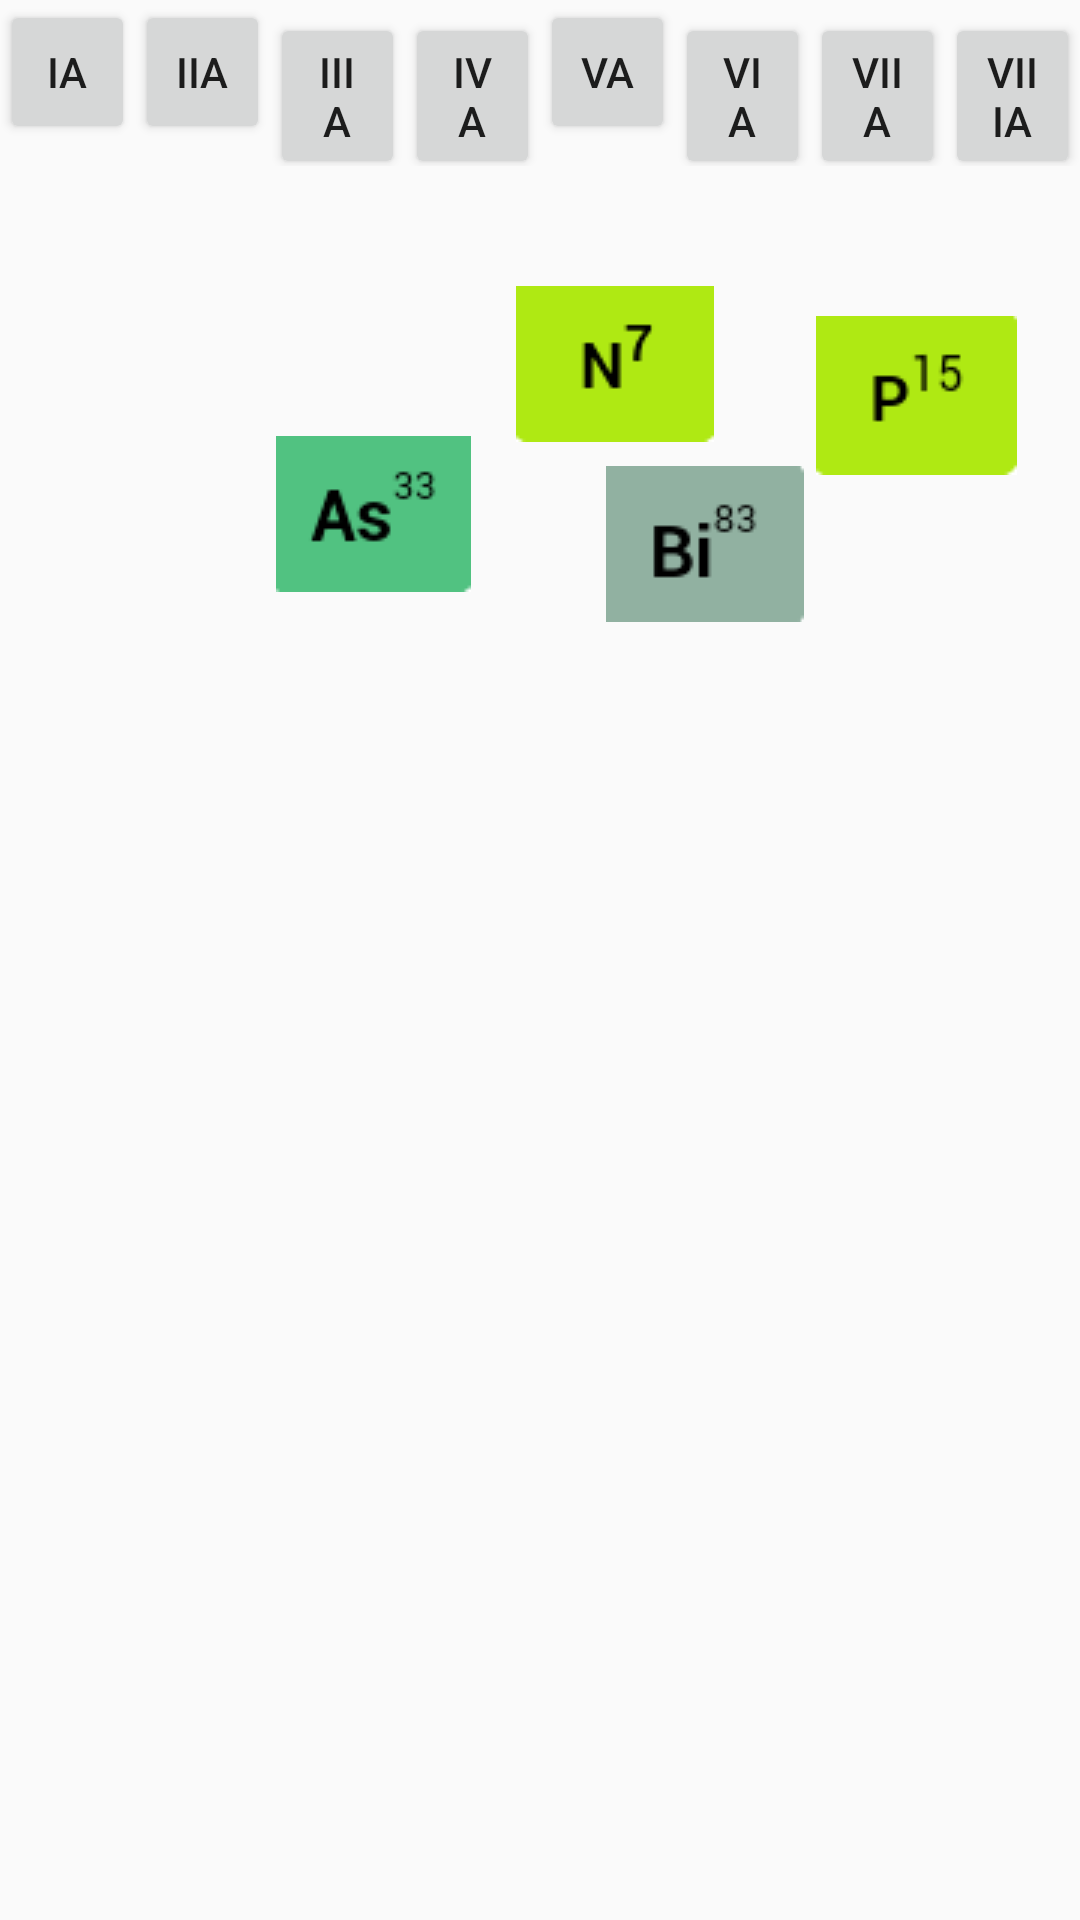

Android layout source for this screen:
<!-- AndroidManifest.xml: application theme AppTheme -->
<!-- res/layout/activity_game_v.xml -->
<LinearLayout xmlns:android="http://schemas.android.com/apk/res/android"
    xmlns:tools="http://schemas.android.com/tools"
    android:layout_width="match_parent"
    android:layout_height="match_parent"
    android:orientation="vertical"
    android:gravity="center"
    tools:context=".game" >

    <LinearLayout
        android:layout_width="match_parent"
        android:layout_height="wrap_content"
        android:orientation="horizontal">

        <Button
            android:layout_width="match_parent"
            android:layout_height="wrap_content"
            android:text="IA"
            android:id="@+id/IA"
            android:layout_weight="1"/>

        <Button
            android:layout_width="match_parent"
            android:layout_height="wrap_content"
            android:text="IIA"
            android:id="@+id/IIA"
            android:layout_weight="1"/>

        <Button
            android:layout_width="match_parent"
            android:layout_height="wrap_content"
            android:text="IIIA"
            android:id="@+id/IIIA"
            android:layout_weight="1"/>

        <Button
            android:layout_width="match_parent"
            android:layout_height="wrap_content"
            android:text="IVA"
            android:id="@+id/IVA"
            android:layout_weight="1"/>

        <Button
            android:layout_width="match_parent"
            android:layout_height="wrap_content"
            android:text="VA"
            android:id="@+id/VA"
            android:layout_weight="1"/>

        <Button
            android:layout_width="match_parent"
            android:layout_height="wrap_content"
            android:text="VIA"
            android:id="@+id/VIA"
            android:layout_weight="1"/>

        <Button
            android:layout_width="match_parent"
            android:layout_height="wrap_content"
            android:text="VIIA"
            android:id="@+id/VIIA"
            android:layout_weight="1"/>

        <Button
            android:layout_width="match_parent"
            android:layout_height="wrap_content"
            android:text="VIIIA"
            android:id="@+id/VIIIA"
            android:layout_weight="1"/>

    </LinearLayout>

    <LinearLayout
        android:layout_width="match_parent"
        android:layout_height="match_parent"
        android:orientation="horizontal">

        <LinearLayout
            android:layout_width="match_parent"
            android:layout_height="match_parent"
            android:layout_weight="4"
            android:orientation="vertical">

            <LinearLayout
                android:id="@+id/position_1"
                android:layout_width="match_parent"
                android:layout_height="match_parent"
                android:layout_weight="1"
                android:background="@drawable/shape">

            </LinearLayout>

            <LinearLayout
                android:id="@+id/position_2"
                android:layout_width="match_parent"
                android:layout_height="match_parent"
                android:layout_weight="1"
                android:background="@drawable/shape">

            </LinearLayout>

            <LinearLayout
                android:id="@+id/position_3"
                android:layout_width="match_parent"
                android:layout_height="match_parent"
                android:layout_weight="1"
                android:background="@drawable/shape">

            </LinearLayout>

            <LinearLayout
                android:id="@+id/position_4"
                android:layout_width="match_parent"
                android:layout_height="match_parent"
                android:layout_weight="1"
                android:background="@drawable/shape">

            </LinearLayout>

            <LinearLayout
                android:id="@+id/position_5"
                android:layout_width="match_parent"
                android:layout_height="match_parent"
                android:layout_weight="1"
                android:background="@drawable/shape">

            </LinearLayout>


        </LinearLayout>

        <RelativeLayout
            android:id="@+id/position_all"
            android:layout_width="match_parent"
            android:layout_height="match_parent"
            android:layout_weight="1"
            android:background="@drawable/shape"
            android:orientation="vertical">

            <ImageView
                android:id="@+id/quiz_h"
                android:layout_width="wrap_content"
                android:layout_height="wrap_content"
                android:background="@drawable/n"
                android:layout_marginLeft="100dp"
                android:layout_marginTop="40dp"
                android:tag="h" />

            <ImageView
                android:id="@+id/quiz_li"
                android:layout_width="wrap_content"
                android:layout_height="wrap_content"
                android:background="@drawable/p"
                android:layout_marginLeft="200dp"
                android:layout_marginTop="50dp"/>

            <ImageView
                android:id="@+id/quiz_na"
                android:layout_width="wrap_content"
                android:layout_height="wrap_content"
                android:background="@drawable/as"
                android:layout_marginLeft="20dp"
                android:layout_marginTop="90dp"/>

            <ImageView
                android:id="@+id/quiz_k"
                android:layout_width="wrap_content"
                android:layout_height="wrap_content"
                android:background="@drawable/sb"
                android:layout_marginLeft="300dp"
                android:layout_marginTop="100dp"/>

            <ImageView
                android:id="@+id/quiz_rb"
                android:layout_width="wrap_content"
                android:layout_height="wrap_content"
                android:background="@drawable/bi"
                android:layout_marginLeft="130dp"
                android:layout_marginTop="100dp"/>


        </RelativeLayout>

    </LinearLayout>

</LinearLayout>
<!-- resources referenced by this layout -->
<resources>
  <!-- drawable as: png bitmap (drawable, 1530 bytes) -->
  <!-- drawable bi: png bitmap (drawable, 1180 bytes) -->
  <!-- drawable n: png bitmap (drawable, 766 bytes) -->
  <!-- drawable p: png bitmap (drawable, 952 bytes) -->
  <!-- drawable sb: png bitmap (drawable, 1487 bytes) -->
  <style name="AppTheme" parent="Theme.AppCompat.Light.DarkActionBar">
          
          <item name="colorPrimary">@color/colorPrimary</item>
          <item name="colorPrimaryDark">@color/colorPrimaryDark</item>
          <item name="colorAccent">@color/colorAccent</item>
      </style>
  <!-- not gathered from this repository: default colours our renderer supplied (Android Studio template values) -->
  <color name="colorPrimary">#FF6200EE</color>
  <color name="colorPrimaryDark">#FF3700B3</color>
  <color name="colorAccent">#FF03DAC5</color>
</resources>
